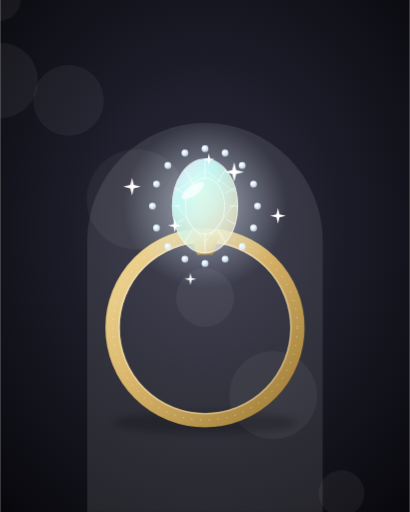
t = 0.00 s
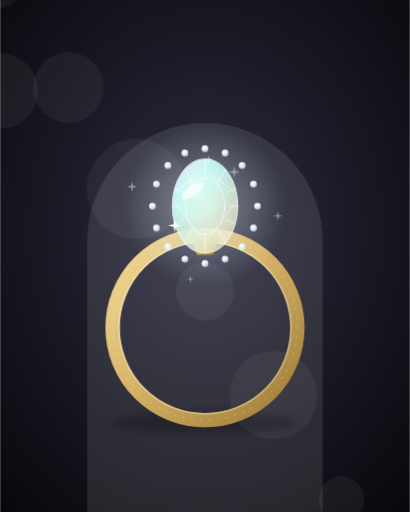
t = 6.00 s
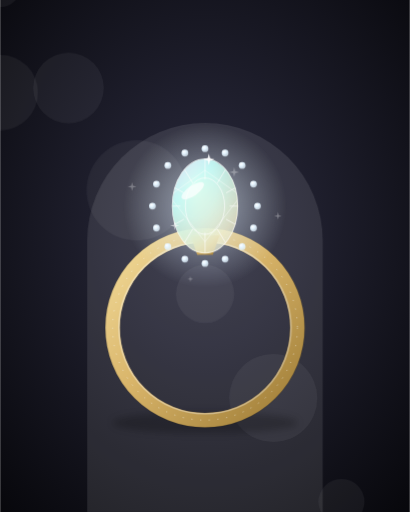
t = 6.88 s
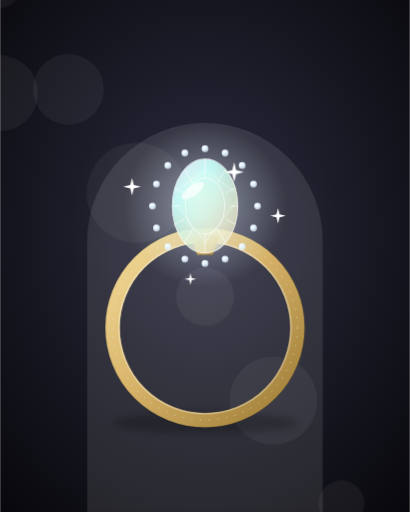
t = 7.75 s
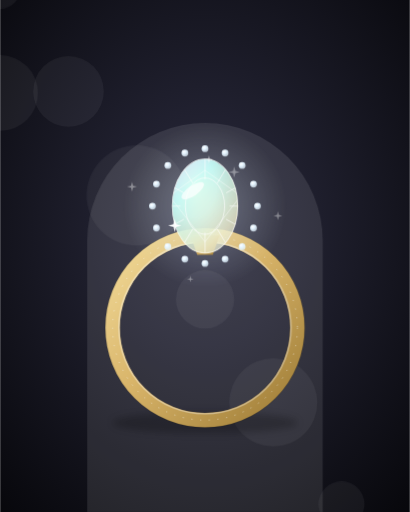
t = 8.63 s
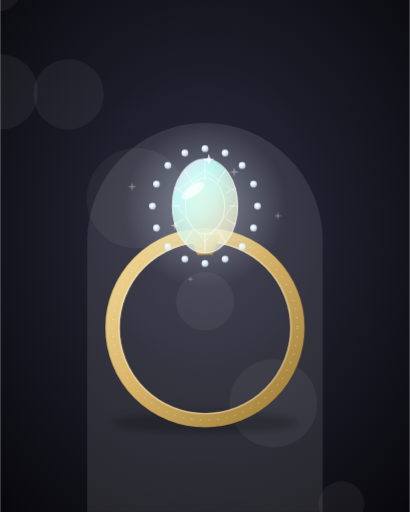
t = 9.50 s

The animated SVG that drew these frames (rendered in a browser with its animation timeline set to each time). Animation: 3 CSS @keyframes rules; frames cover the first 9.50 s, repeats indefinitely.

<svg xmlns="http://www.w3.org/2000/svg" viewBox="0 0 800 1000"><style>@keyframes t{0%,100%{opacity:1;transform:scale(1)}50%{opacity:.15;transform:scale(.4)}}@keyframes f{to{transform:translateY(-26px)}}@keyframes g{50%{opacity:.5}}.sp{animation:t 2.6s ease-in-out infinite;transform-box:fill-box;transform-origin:center}.bk{animation:f 7s ease-in-out infinite alternate}.gl{animation:g 3.5s ease-in-out infinite}</style><defs><radialGradient id="bg" cx="50%" cy="45%" r="75%"><stop offset="0" stop-color="#2c2c40"/><stop offset="1" stop-color="#07070b"/></radialGradient></defs><rect width="800" height="1000" fill="url(#bg)"/><circle class="bk" style="animation-delay:-0s" cx="0" cy="0" r="40" fill="#fff" opacity="0.05"/><circle class="bk" style="animation-delay:-1s" cx="133.33333333333334" cy="197" r="69" fill="#fff" opacity="0.05"/><circle class="bk" style="animation-delay:-2s" cx="266.6666666666667" cy="394" r="98" fill="#fff" opacity="0.05"/><circle class="bk" style="animation-delay:-3s" cx="400" cy="591" r="57" fill="#fff" opacity="0.05"/><circle class="bk" style="animation-delay:-4s" cx="533.3333333333334" cy="788" r="86" fill="#fff" opacity="0.05"/><circle class="bk" style="animation-delay:-5s" cx="666.6666666666667" cy="985" r="45" fill="#fff" opacity="0.05"/><circle class="bk" style="animation-delay:-6s" cx="0" cy="182" r="74" fill="#fff" opacity="0.05"/><path d="M170,1000V470a230,230 0 0 1 460,0V1000Z" fill="#fff" opacity=".1"/><defs><linearGradient id="mr50" x1="0" y1="0" x2="1" y2="1"><stop offset="0" stop-color="#f3dc9b"/><stop offset=".45" stop-color="#d9b56a"/><stop offset="1" stop-color="#9c7a34"/></linearGradient><radialGradient id="lr50"><stop offset="0" stop-color="#e4f4ff" stop-opacity=".6"/><stop offset="1" stop-color="#e4f4ff" stop-opacity="0"/></radialGradient><linearGradient id="pr50" x1="0" y1="0" x2="1" y2="1"><stop offset="0" stop-color="#ff7ad9"/><stop offset=".35" stop-color="#7affd9"/><stop offset=".7" stop-color="#ffe27a"/><stop offset="1" stop-color="#7aa8ff"/></linearGradient><radialGradient id="gr50" cx=".35" cy=".3" r=".9"><stop offset="0" stop-color="#fff"/><stop offset=".35" stop-color="#e4f4ff"/><stop offset="1" stop-color="#e4f4ff" stop-opacity=".55"/></radialGradient><clipPath id="cr50"><ellipse rx="64" ry="92"/></clipPath></defs>
<g transform="translate(400 640) scale(0.95) rotate(0)"><ellipse cy="196" rx="190" ry="22" fill="#000" opacity=".22" filter="blur(8px)"/>
<circle r="190" fill="none" stroke="url(#mr50)" stroke-width="30"/><circle r="177" fill="none" stroke="#fff" stroke-opacity=".35" stroke-width="3"/><circle r="205" fill="none" stroke="#000" stroke-opacity=".15" stroke-width="2"/><circle r="190" fill="none" stroke="#fff" stroke-opacity=".55" stroke-width="2" stroke-dasharray="2 16"/>
<g transform="translate(0 -250)"><circle r="170" fill="url(#lr50)" class="gl"/><path d="M-30,60 L-16,100 L16,100 L30,60Z" fill="url(#mr50)"/><circle cx="108" cy="0" r="7" fill="url(#gr50)"/><circle cx="99.77946817394279" cy="45.155382404912515" r="7" fill="url(#gr50)"/><circle cx="76.36930127916413" cy="83.4366674361701" r="7" fill="url(#gr50)"/><circle cx="41.33327750106843" cy="109.01621579855382" r="7" fill="url(#gr50)"/><circle cx="0.005003293847035438" cy="117.99999987337586" r="7" fill="url(#gr50)"/><circle cx="-41.32403257515778" cy="109.02039960683062" r="7" fill="url(#gr50)"/><circle cx="-76.36222538925315" cy="83.44439814292566" r="7" fill="url(#gr50)"/><circle cx="-99.77563849740578" cy="45.1654831486483" r="7" fill="url(#gr50)"/><circle cx="-107.99999953642687" cy="0.01093312357993785" r="7" fill="url(#gr50)"/><circle cx="-99.78329699390423" cy="-45.145281273531886" r="7" fill="url(#gr50)"/><circle cx="-76.37637651346849" cy="-83.4289360131368" r="7" fill="url(#gr50)"/><circle cx="-41.342522072145826" cy="-109.01203105440685" r="7" fill="url(#gr50)"/><circle cx="-0.01500988149817858" cy="-117.9999988603827" r="7" fill="url(#gr50)"/><circle cx="41.31478729449319" cy="-109.02458247920134" r="7" fill="url(#gr50)"/><circle cx="76.35514884379631" cy="-83.45212813333713" r="7" fill="url(#gr50)"/><circle cx="99.77180796432606" cy="-45.17558350465251" r="7" fill="url(#gr50)"/>
<g transform="scale(1.05)"><g fill="url(#gr50)" stroke="#fff" stroke-opacity=".8" stroke-width="2"><ellipse rx="64" ry="92"/></g>
<g clip-path="url(#cr50)" stroke="#fff" stroke-width="1.6" stroke-opacity=".75" fill="none"><rect x="-110" y="-110" width="220" height="220" fill="url(#pr50)" opacity=".3" stroke="none" style="mix-blend-mode:screen"/><g transform="scale(.6)"><g stroke-width="2.6"><ellipse rx="64" ry="92"/></g></g><line x1="48" y1="0" x2="130" y2="0"/><line x1="41.56958999105584" y1="25.99930458042489" x2="112.58430622577623" y2="64.99826145106222"/><line x1="24.001283834353757" y1="45.032517977535115" x2="65.00347705137476" y2="112.58129494383779"/><line x1="0.002223686154237972" y1="51.99999994419953" x2="0.006022483334394508" y2="129.99999986049883"/><line x1="-23.997432262616215" y1="45.034926906435764" x2="-64.99304571125225" y2="112.58731726608941"/><line x1="-41.567366185949744" y1="26.003477004871435" x2="-112.57828342028056" y2="65.00869251217858"/><line x1="-47.9999997939675" y1="0.004817986662345493" x2="-129.9999994419953" y2="0.012044966655863734"/><line x1="-41.57181343929999" y1="-25.995131932782453" x2="-112.59032806477079" y2="-64.98782983195613"/><line x1="-24.005135200047768" y1="-45.03010866204436" x2="-65.0139078334627" y2="-112.57527165511091"/><line x1="-0.0066710584436349245" y1="-51.99999949779577" x2="-0.01806744995151125" y2="-129.99999874448943"/><line x1="23.993580484868254" y1="-45.03733544872561" x2="64.98261381318486" y2="-112.59333862181403"/><line x1="41.56514202400078" y1="-26.00764920608627" x2="112.57225964833543" y2="-65.01912301521568"/><path d="M-70,-20L0,-70L70,-20L0,70Z" stroke-opacity=".5"/></g>
<ellipse cx="-24" cy="-30" rx="26" ry="10" fill="#fff" opacity=".7" transform="rotate(-35 -24 -30)"/></g>
<path class="sp" style="animation-delay:0s" d="M60,-90L64,-74L80,-70L64,-66L60,-50L56,-66L40,-70L56,-74Z" fill="#fff"/><path class="sp" style="animation-delay:1s" d="M-62,26L-59.2,37.2L-48,40L-59.2,42.8L-62,54L-64.8,42.8L-76,40L-64.8,37.2Z" fill="#fff"/><path class="sp" style="animation-delay:1.5s" d="M8,-108L10.4,-98.4L20,-96L10.4,-93.6L8,-84L5.6,-93.6L-4,-96L5.6,-98.4Z" fill="#fff"/><path class="sp" style="animation-delay:0s" d="M-150,-58L-146.4,-43.6L-132,-40L-146.4,-36.4L-150,-22L-153.6,-36.4L-168,-40L-153.6,-43.6Z" fill="#fff"/><path class="sp" style="animation-delay:0s" d="M150,4L153.2,16.8L166,20L153.2,23.2L150,36L146.8,23.2L134,20L146.8,16.8Z" fill="#fff"/><path class="sp" style="animation-delay:0s" d="M-30,138L-27.6,147.6L-18,150L-27.6,152.4L-30,162L-32.4,152.4L-42,150L-32.4,147.6Z" fill="#fff"/></g></g></svg>
